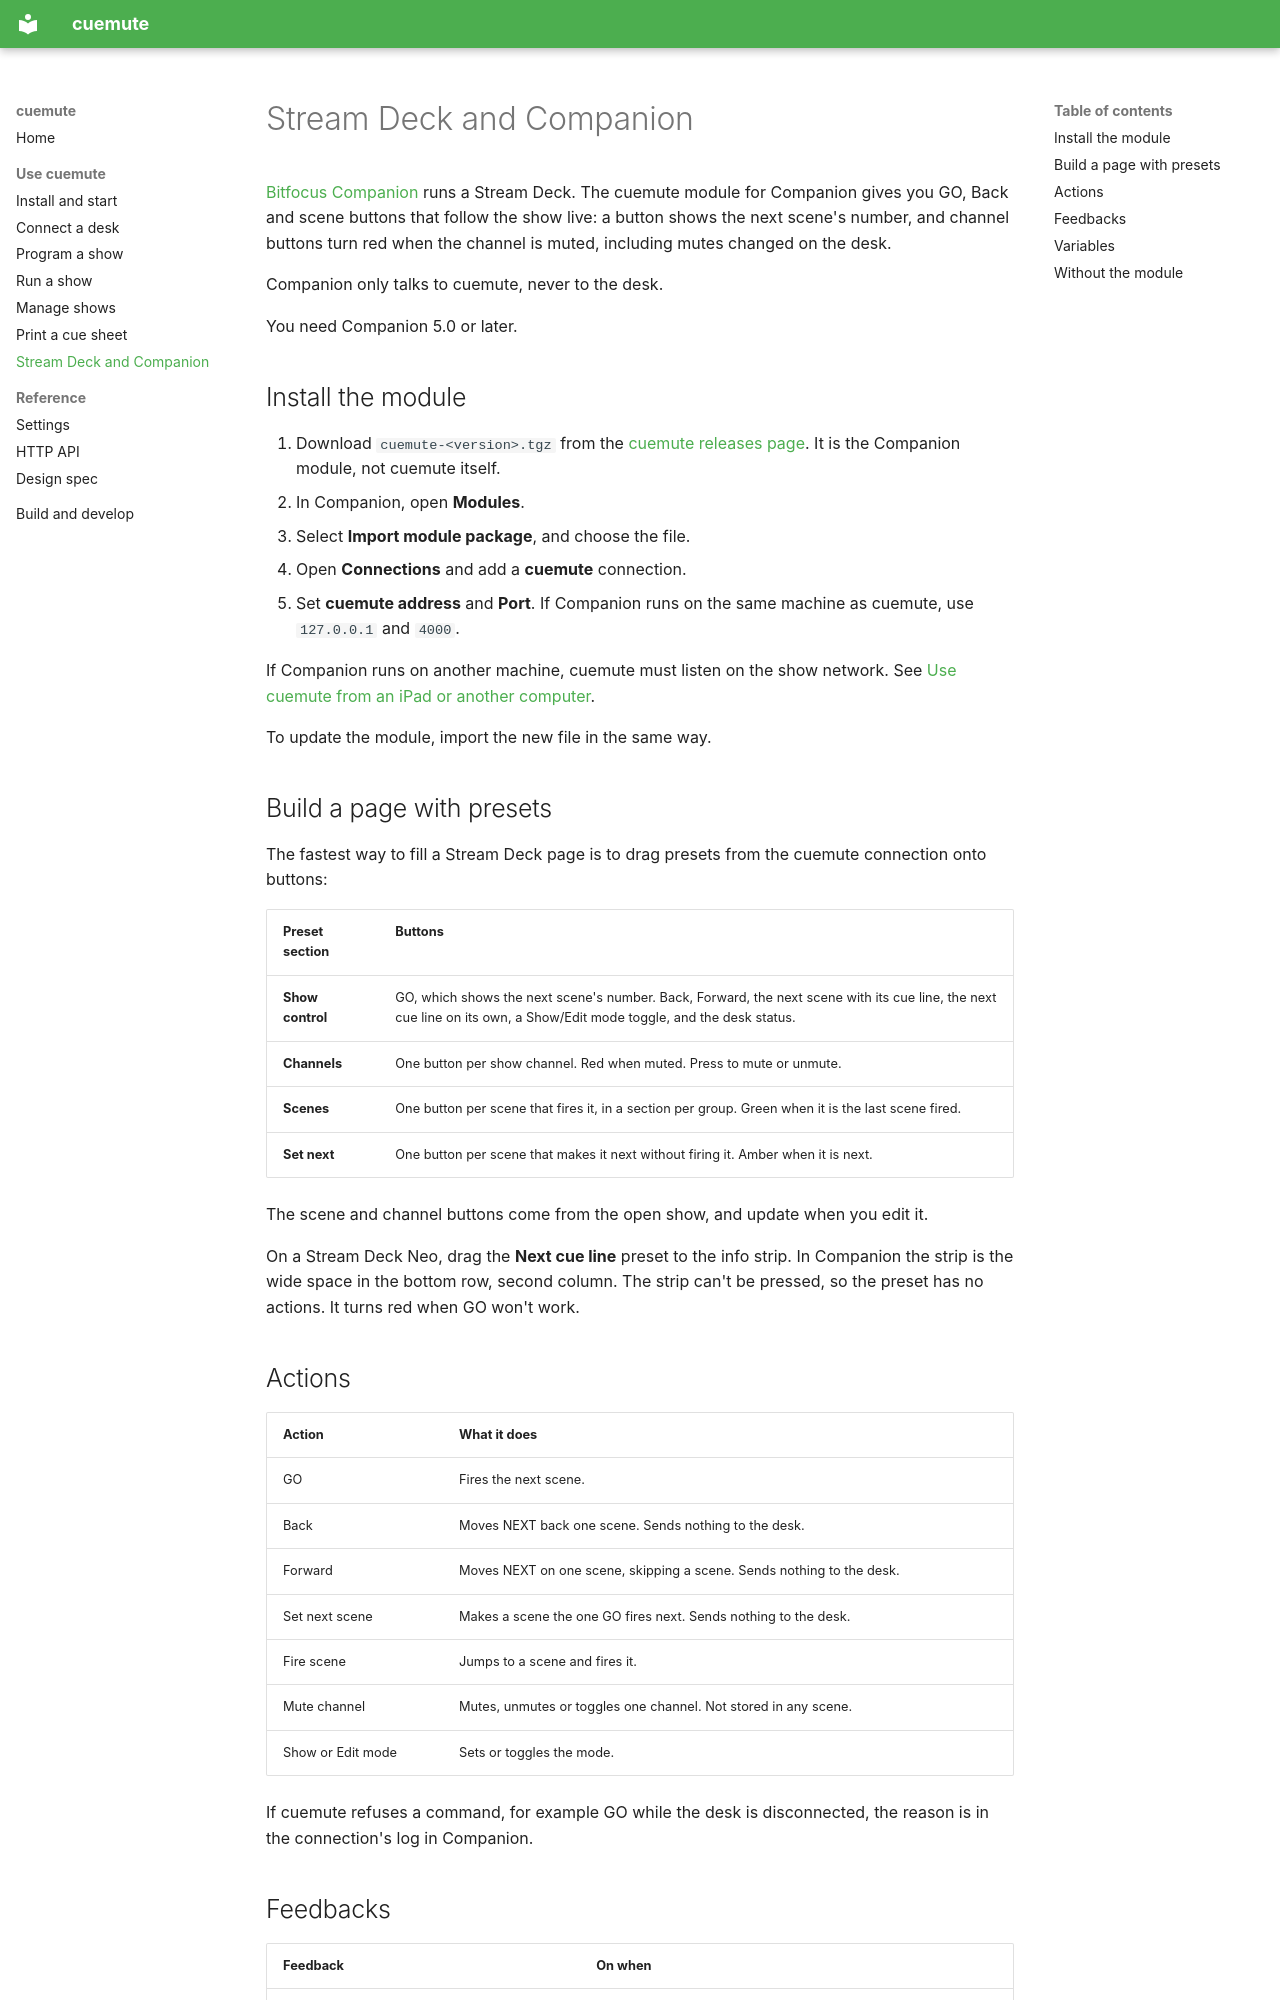

repository: dowd/cuemute · page: companion/index.html · generator: mkdocs

# Stream Deck and Companion

[Bitfocus Companion](https://bitfocus.io/companion) runs a Stream Deck. The cuemute module for Companion gives you GO, Back and scene buttons that follow the show live: a button shows the next scene's number, and channel buttons turn red when the channel is muted, including mutes changed on the desk.

Companion only talks to cuemute, never to the desk.

You need Companion 5.0 or later.

## Install the module

1. Download `cuemute-<version>.tgz` from the [cuemute releases page](https://github.com/dowd/cuemute/releases). It is the Companion module, not cuemute itself.
2. In Companion, open **Modules**.
3. Select **Import module package**, and choose the file.
4. Open **Connections** and add a **cuemute** connection.
5. Set **cuemute address** and **Port**. If Companion runs on the same machine as cuemute, use `127.0.0.1` and `4000`.

If Companion runs on another machine, cuemute must listen on the show network. See [Use cuemute from an iPad or another computer](install.md#use-cuemute-from-an-ipad-or-another-computer).

To update the module, import the new file in the same way.

## Build a page with presets

The fastest way to fill a Stream Deck page is to drag presets from the cuemute connection onto buttons:

| Preset section | Buttons |
|---|---|
| **Show control** | GO, which shows the next scene's number. Back, Forward, the next scene with its cue line, the next cue line on its own, a Show/Edit mode toggle, and the desk status. |
| **Channels** | One button per show channel. Red when muted. Press to mute or unmute. |
| **Scenes** | One button per scene that fires it, in a section per group. Green when it is the last scene fired. |
| **Set next** | One button per scene that makes it next without firing it. Amber when it is next. |

The scene and channel buttons come from the open show, and update when you edit it.

On a Stream Deck Neo, drag the **Next cue line** preset to the info strip. In Companion the strip is the wide space in the bottom row, second column. The strip can't be pressed, so the preset has no actions. It turns red when GO won't work.
